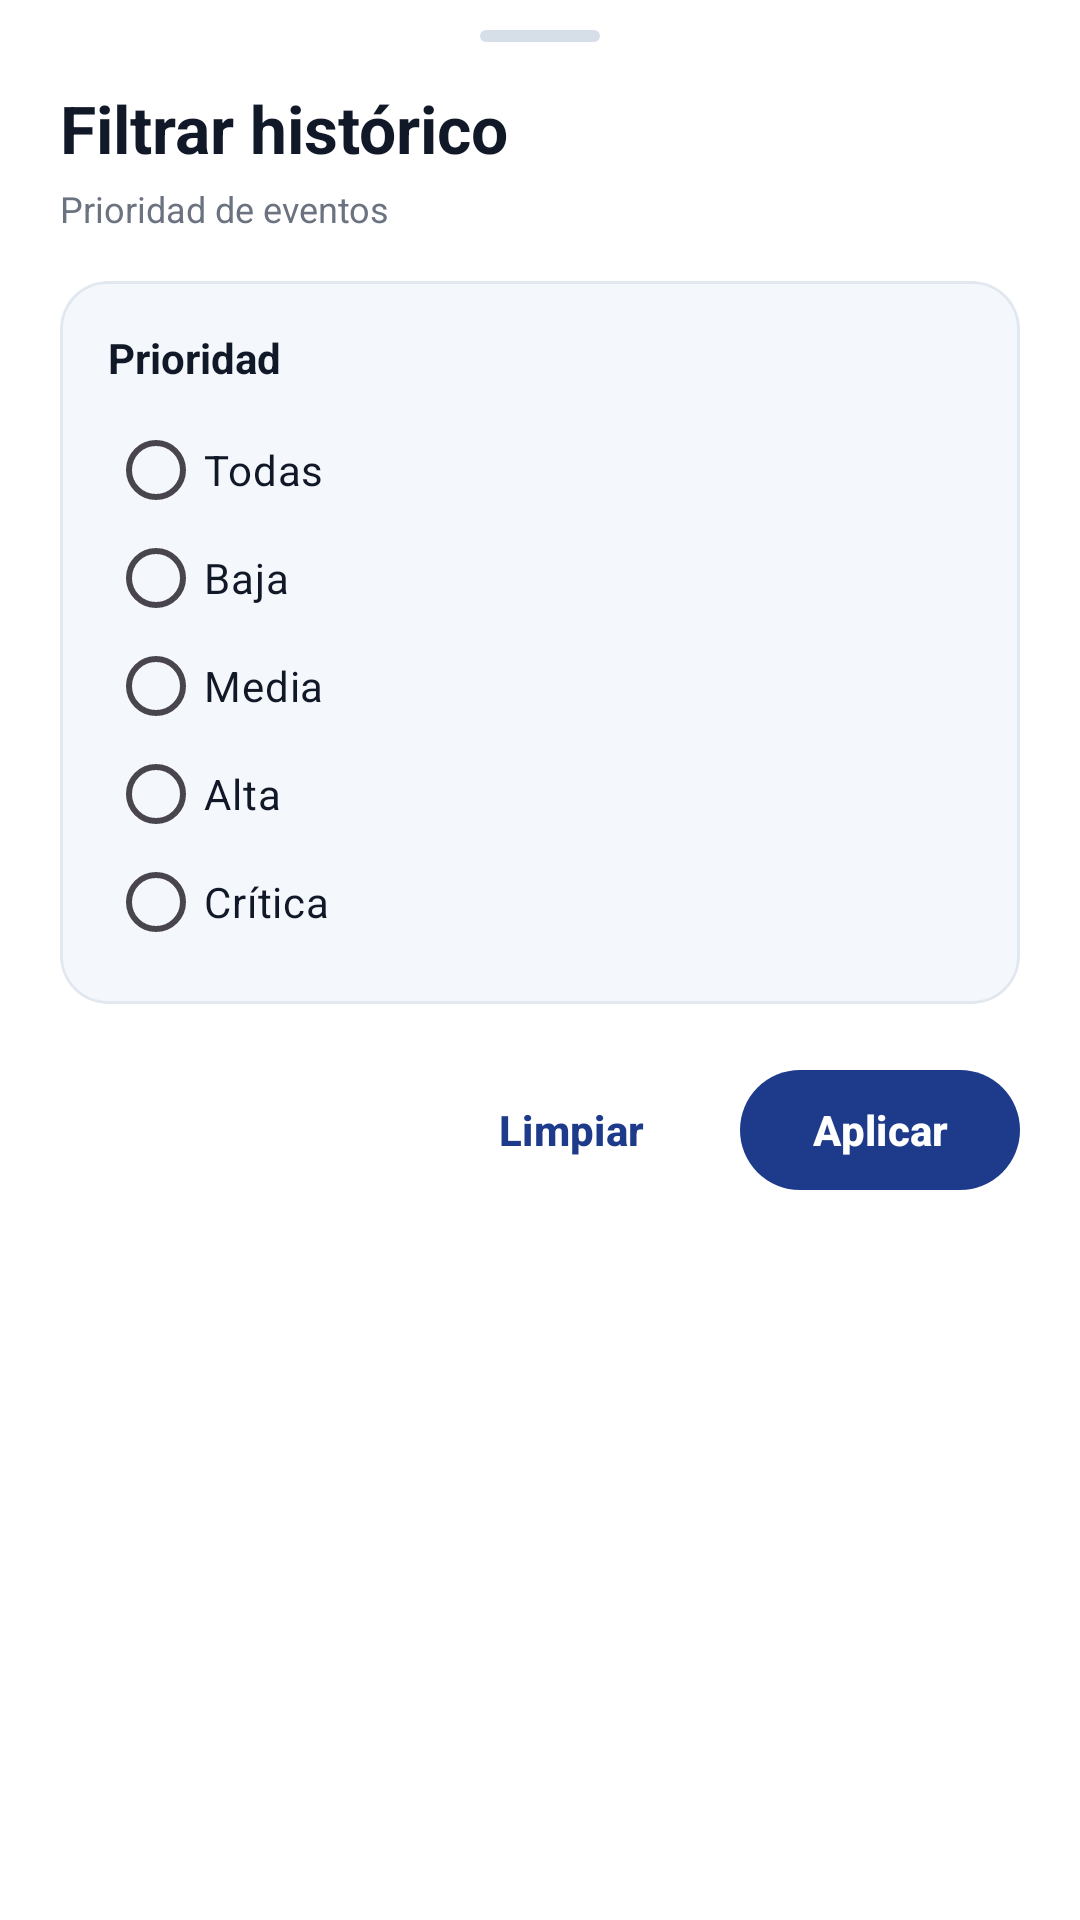

Reconstruct the res/layout file that produces this screen, plus the resources it refers to.
<!-- AndroidManifest.xml: application theme Theme.Tfgincidenciasfront -->
<!-- res/layout/bottom_sheet_history_filters.xml -->
<?xml version="1.0" encoding="utf-8"?>
<ScrollView xmlns:android="http://schemas.android.com/apk/res/android"
    android:layout_width="match_parent"
    android:layout_height="wrap_content"
    xmlns:app="http://schemas.android.com/apk/res-auto"
    android:fillViewport="true">

    <LinearLayout
        android:layout_width="match_parent"
        android:layout_height="wrap_content"
        android:background="@color/surface"
        android:orientation="vertical"
        android:paddingStart="@dimen/padding_screen_horizontal"
        android:paddingTop="10dp"
        android:paddingEnd="@dimen/padding_screen_horizontal"
        android:paddingBottom="@dimen/spacing_lg">

        <View
            android:layout_width="40dp"
            android:layout_height="4dp"
            android:layout_gravity="center_horizontal"
            android:background="@drawable/bg_bottom_sheet_handle" />

        <TextView
            android:layout_width="match_parent"
            android:layout_height="wrap_content"
            android:layout_marginTop="14dp"
            android:text="Filtrar histórico"
            android:textColor="@color/onSurface"
            android:textSize="22sp"
            android:textStyle="bold" />

        <TextView
            android:layout_width="match_parent"
            android:layout_height="wrap_content"
            android:layout_marginTop="4dp"
            android:text="Prioridad de eventos"
            android:textColor="@color/secondaryText"
            android:textSize="@dimen/text_small" />

        <com.google.android.material.card.MaterialCardView
            style="@style/AppCardSoft"
            android:layout_width="match_parent"
            android:layout_height="wrap_content"
            android:layout_marginTop="16dp"
            app:cardBackgroundColor="@color/surfaceSoft"
            app:strokeColor="@color/stroke_soft">

            <LinearLayout
                android:layout_width="match_parent"
                android:layout_height="wrap_content"
                android:orientation="vertical"
                android:padding="16dp">

                <TextView
                    style="@style/TextBody"
                    android:layout_width="wrap_content"
                    android:layout_height="wrap_content"
                    android:text="Prioridad"
                    android:textStyle="bold" />

                <RadioGroup
                    android:id="@+id/rgPriority"
                    android:layout_width="match_parent"
                    android:layout_height="wrap_content"
                    android:layout_marginTop="10dp">

                    <RadioButton
                        android:id="@+id/rbPriorityAll"
                        android:layout_width="match_parent"
                        android:layout_height="wrap_content"
                        android:buttonTint="@color/primary"
                        android:minHeight="36dp"
                        android:text="Todas"
                        android:textColor="@color/onSurface" />

                    <RadioButton
                        android:id="@+id/rbPriorityLow"
                        android:layout_width="match_parent"
                        android:layout_height="wrap_content"
                        android:buttonTint="@color/primary"
                        android:minHeight="36dp"
                        android:text="Baja"
                        android:textColor="@color/onSurface" />

                    <RadioButton
                        android:id="@+id/rbPriorityMedium"
                        android:layout_width="match_parent"
                        android:layout_height="wrap_content"
                        android:buttonTint="@color/primary"
                        android:minHeight="36dp"
                        android:text="Media"
                        android:textColor="@color/onSurface" />

                    <RadioButton
                        android:id="@+id/rbPriorityHigh"
                        android:layout_width="match_parent"
                        android:layout_height="wrap_content"
                        android:buttonTint="@color/primary"
                        android:minHeight="36dp"
                        android:text="Alta"
                        android:textColor="@color/onSurface" />

                    <RadioButton
                        android:id="@+id/rbPriorityCritical"
                        android:layout_width="match_parent"
                        android:layout_height="wrap_content"
                        android:buttonTint="@color/primary"
                        android:minHeight="36dp"
                        android:text="Crítica"
                        android:textColor="@color/onSurface" />
                </RadioGroup>
            </LinearLayout>
        </com.google.android.material.card.MaterialCardView>

        <LinearLayout
            android:layout_width="match_parent"
            android:layout_height="wrap_content"
            android:layout_marginTop="18dp"
            android:gravity="end"
            android:orientation="horizontal">

            <com.google.android.material.button.MaterialButton
                android:id="@+id/btnClearFilters"
                style="@style/ButtonGhost"
                android:layout_width="wrap_content"
                android:layout_height="wrap_content"
                android:text="Limpiar" />

            <com.google.android.material.button.MaterialButton
                android:id="@+id/btnApplyFilters"
                style="@style/ButtonPrimary"
                android:layout_width="wrap_content"
                android:layout_height="wrap_content"
                android:layout_marginStart="@dimen/spacing_sm"
                android:text="Aplicar" />
        </LinearLayout>
    </LinearLayout>
</ScrollView>
<!-- resources referenced by this layout -->
<resources>
  <color name="onSurface">#111827</color>
  <color name="primary">#1E3A8A</color>
  <color name="secondaryText">#6B7280</color>
  <color name="stroke_soft">#E2E8F0</color>
  <color name="surface">#FFFFFF</color>
  <color name="surfaceSoft">#F4F7FB</color>
  <dimen name="padding_screen_horizontal">20dp</dimen>
  <dimen name="spacing_lg">16dp</dimen>
  <dimen name="spacing_sm">8dp</dimen>
  <dimen name="text_small">12sp</dimen>
  <!-- drawable bg_bottom_sheet_handle (drawable) -->
  <?xml version="1.0" encoding="utf-8"?>
  <shape xmlns:android="http://schemas.android.com/apk/res/android"
      android:shape="rectangle">
      <size android:height="4dp" />
      <corners android:radius="999dp" />
      <solid android:color="@color/divider" />
  </shape>
  <style name="AppCardSoft">
          <item name="cardCornerRadius">@dimen/card_radius_sm</item>
          <item name="cardElevation">0dp</item>
          <item name="strokeColor">@color/stroke_soft</item>
          <item name="strokeWidth">@dimen/card_stroke_width</item>
          <item name="cardBackgroundColor">@color/surfaceVariant</item>
      </style>
  <style name="ButtonGhost">
          <item name="android:layout_height">@dimen/button_height</item>
          <item name="android:textAllCaps">false</item>
          <item name="android:textStyle">bold</item>
          <item name="android:textColor">@color/primary</item>
          <item name="backgroundTint">@android:color/transparent</item>
          <item name="rippleColor">@color/divider</item>
      </style>
  <style name="ButtonPrimary">
          <item name="android:layout_height">@dimen/button_height</item>
          <item name="android:textAllCaps">false</item>
          <item name="android:textStyle">bold</item>
          <item name="android:textColor">@color/onPrimary</item>
          <item name="backgroundTint">@color/primary</item>
          <item name="cornerRadius">@dimen/button_radius</item>
      </style>
  <style name="TextBody">
          <item name="android:textSize">@dimen/text_body</item>
          <item name="android:textColor">@color/onSurface</item>
      </style>
  <style name="Theme.Tfgincidenciasfront" parent="Base.Theme.Tfgincidenciasfront" />
  <color name="divider">#D6DEE8</color>
  <dimen name="card_radius_sm">16dp</dimen>
  <dimen name="card_stroke_width">1dp</dimen>
  <color name="surfaceVariant">#F7F9FC</color>
  <dimen name="button_height">48dp</dimen>
  <color name="onPrimary">#FFFFFF</color>
  <dimen name="button_radius">24dp</dimen>
  <dimen name="text_body">14sp</dimen>
  <color name="primary_container">#E8EEF9</color>
  <color name="background">#E9EEF5</color>
  <style name="AppCard">
          <item name="cardCornerRadius">@dimen/card_radius</item>
          <item name="cardElevation">2dp</item>
          <item name="strokeColor">@color/stroke_card</item>
          <item name="strokeWidth">@dimen/card_stroke_width</item>
          <item name="cardBackgroundColor">@color/surface_elevated</item>
      </style>
  <dimen name="card_radius">20dp</dimen>
  <color name="stroke_card">#D9E2EC</color>
  <color name="surface_elevated">#FCFDFE</color>
</resources>
